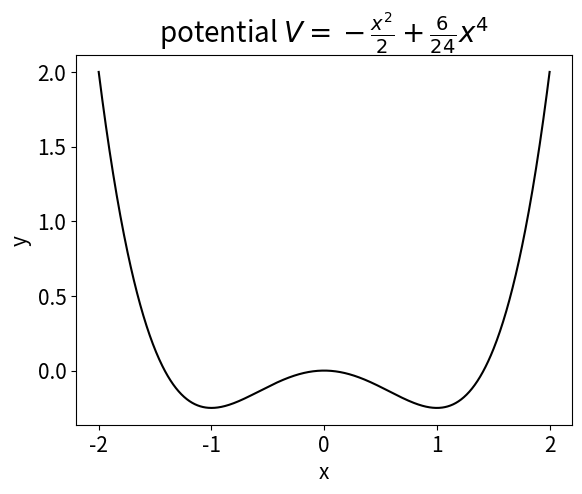

Generate this figure with matplotlib:
import numpy as np
import matplotlib.pyplot as plt


def potential(x):
    return - x**2 / 2 + (6/24) * x**4


x_values = 2 * np.linspace(-1, 1, 1000)

potential_curve = potential(x_values)


plt.plot(x_values, potential_curve, color="black")
plt.xlabel("x", fontsize=15)
plt.ylabel("y", fontsize=15)
plt.tick_params("both", labelsize=15)
plt.title(r"potential $V = -\frac{x^2}{2} + \frac{6}{24}x^4$", fontsize=20)
plt.show()
